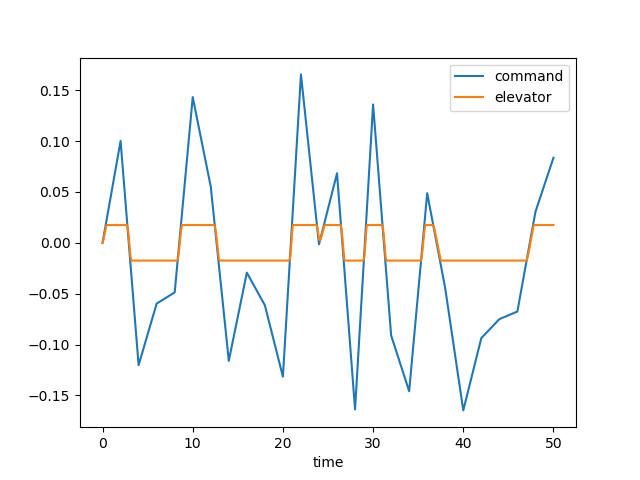

Data behind this chart, as committed beside it:
time, dec, de, u, w, q, theta, mode
0.0, 0.0, 0.0, 0.0, 0.0, 0.0, 0.0, 1.0
0.1, 0.005006, 0.002756, 0.0002779, -0.003862, -0.0001675, -5.411227903096005e-06, 1.0
0.2, 0.01001, 0.006935, 0.001483, -0.02169, -0.0007108, -4.572472971631214e-05, 1.0
0.3, 0.01502, 0.01164, 0.004191, -0.06286, -0.001652, -0.0001605, 1.0
0.4, 0.02002, 0.01653, 0.008905, -0.1351, -0.002944, -0.0003874, 1.0
0.5, 0.02503, 0.01745, 0.01566, -0.2387, -0.004283, -0.0007509, 1.0
0.6, 0.03003, 0.01745, 0.02395, -0.3638, -0.005339, -0.001234, 1.0
0.7, 0.03504, 0.01745, 0.03351, -0.5034, -0.006119, -0.001809, 1.0
0.8, 0.04005, 0.01745, 0.0441, -0.651, -0.006645, -0.00245, 1.0
0.9, 0.04505, 0.01745, 0.05548, -0.8009, -0.00694, -0.003131, 1.0
1.0, 0.05006, 0.01745, 0.06743, -0.9485, -0.007031, -0.003831, 1.0
1.1, 0.05506, 0.01745, 0.07976, -1.09, -0.006949, -0.004531, 1.0
1.2, 0.06007, 0.01745, 0.09229, -1.221, -0.006722, -0.005216, 1.0
1.3, 0.06507, 0.01745, 0.1049, -1.341, -0.00638, -0.005872, 1.0
1.4, 0.07008, 0.01745, 0.1174, -1.447, -0.005951, -0.006489, 1.0
1.5, 0.07509, 0.01745, 0.1298, -1.538, -0.005462, -0.00706, 1.0
1.6, 0.08009, 0.01745, 0.1419, -1.614, -0.004936, -0.00758, 1.0
1.7, 0.0851, 0.01745, 0.1538, -1.676, -0.004395, -0.008047, 1.0
1.8, 0.0901, 0.01745, 0.1654, -1.723, -0.003856, -0.008459, 1.0
1.9, 0.09511, 0.01745, 0.1766, -1.757, -0.003337, -0.008819, 1.0
2.0, 0.1001, 0.01745, 0.1875, -1.778, -0.002848, -0.009128, 1.0
2.1, 0.08909, 0.01745, 0.1981, -1.788, -0.0024, -0.00939, 1.0
2.2, 0.07807, 0.01745, 0.2084, -1.789, -0.001999, -0.009609, 1.0
2.3, 0.06705, 0.01745, 0.2185, -1.781, -0.00165, -0.009791, 1.0
2.4, 0.05603, 0.01745, 0.2284, -1.767, -0.001354, -0.009941, 1.0
2.5, 0.04501, 0.01745, 0.2382, -1.748, -0.001113, -0.01006, 1.0
2.6, 0.03399, 0.01745, 0.2478, -1.725, -0.0009247, -0.01017, 1.0
2.7, 0.02297, 0.01745, 0.2574, -1.7, -0.0007861, -0.01025, 1.0
2.8, 0.01195, 0.01442, 0.2666, -1.669, -0.0005094, -0.01032, 1.0
2.9, 0.0009295, 0.006791, 0.2745, -1.618, 0.0003234, -0.01033, 1.0
3.0, -0.01009, -0.002983, 0.2799, -1.527, 0.001971, -0.01023, 1.0
3.1, -0.02111, -0.01354, 0.2814, -1.377, 0.004413, -0.009914, 1.0
3.2, -0.03213, -0.01745, 0.2788, -1.162, 0.007174, -0.009332, 1.0
3.3, -0.04315, -0.01745, 0.273, -0.9011, 0.00939, -0.008499, 1.0
3.4, -0.05417, -0.01745, 0.2647, -0.6101, 0.01103, -0.007473, 1.0
3.5, -0.06519, -0.01745, 0.2544, -0.3023, 0.01214, -0.006311, 1.0
3.6, -0.07621, -0.01745, 0.2426, 0.01068, 0.01276, -0.005062, 1.0
3.7, -0.08723, -0.01745, 0.2298, 0.3186, 0.01296, -0.003773, 1.0
3.8, -0.09825, -0.01745, 0.2163, 0.6132, 0.01279, -0.002483, 1.0
3.9, -0.1093, -0.01745, 0.2025, 0.8879, 0.01232, -0.001224, 1.0
4.0, -0.1203, -0.01745, 0.1887, 1.138, 0.01161, -2.5760658900253475e-05, 1.0
4.1, -0.1173, -0.01745, 0.1751, 1.359, 0.01072, 0.001092, 1.0
4.2, -0.1142, -0.01745, 0.1621, 1.549, 0.009704, 0.002114, 1.0
4.3, -0.1112, -0.01745, 0.1497, 1.709, 0.008608, 0.003031, 1.0
4.4, -0.1082, -0.01745, 0.1379, 1.837, 0.00748, 0.003835, 1.0
4.5, -0.1052, -0.01745, 0.127, 1.935, 0.006358, 0.004527, 1.0
4.6, -0.1021, -0.01745, 0.1169, 2.004, 0.005275, 0.005108, 1.0
4.7, -0.0991, -0.01745, 0.1076, 2.048, 0.004256, 0.005584, 1.0
4.8, -0.09607, -0.01745, 0.09902, 2.069, 0.003322, 0.005962, 1.0
4.9, -0.09304, -0.01745, 0.09118, 2.07, 0.002486, 0.006251, 1.0
5.0, -0.09002, -0.01745, 0.08398, 2.054, 0.001759, 0.006463, 1.0
5.1, -0.08699, -0.01745, 0.07732, 2.024, 0.001145, 0.006607, 1.0
5.2, -0.08396, -0.01745, 0.07112, 1.983, 0.0006434, 0.006695, 1.0
5.3, -0.08093, -0.01745, 0.06529, 1.934, 0.0002524, 0.006739, 1.0
5.4, -0.0779, -0.01745, 0.05971, 1.881, -3.424263195483945e-05, 0.006749, 1.0
5.5, -0.07488, -0.01745, 0.05431, 1.824, -0.0002243, 0.006736, 1.0
5.6, -0.07185, -0.01745, 0.049, 1.767, -0.0003275, 0.006707, 1.0
5.7, -0.06882, -0.01745, 0.04368, 1.712, -0.0003544, 0.006673, 1.0
5.8, -0.06579, -0.01745, 0.0383, 1.658, -0.0003163, 0.006639, 1.0
5.9, -0.06277, -0.01745, 0.03278, 1.609, -0.0002246, 0.006611, 1.0
... 441 more rows
